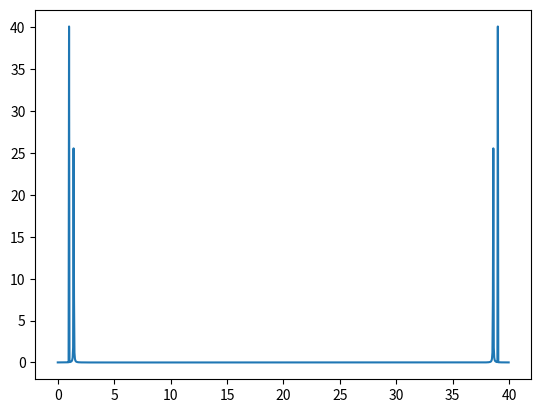

Python code for this plot:
import numpy as np
import matplotlib.pyplot as plt


# define funtion and descrete it  by given time
def f(t):
    Y = np.zeros(len(t))
    for i in range(len(t)):
        Y[i] = np.sin(t[i]) + np.sin(2**0.5*t[i])

    return Y



# calculate the power spectrum
def F(f, T):
    N = len(f)
    w = np.zeros(int(N))
    for i in range(int(N)):
        w[i] = i*(2*np.pi)/T

    # calculate the fourier transform
    Fk = np.zeros(int(N), dtype = complex)
    for k in range(len(Fk)):
        Fk[k] = (T/N)*sum(f[n]*np.exp(-1j * (w[k]*T/N) * n)
                          for n in range(len(f)))


    # calculate the power spectrum from the fourier transform
    Pt = np.zeros(len(Fk))
    for i in range(len(Pt)):
        Pt[i] = (np.abs(Fk[i])**2)/T
    return w, Pt


T1 = 50*np.pi
N1 = 1000

# descrete time
t = np.zeros(N1)
for i in range(N1):
    t[i] = i*T1/N1

y = f(t)
w, Pt = F(y, T1)
# Parseval's identity
sum1 = sum(y**2)*T1/N1
sum2 = sum(Pt)
print(sum1, sum2)

plt.plot(w, Pt)
plt.show()
